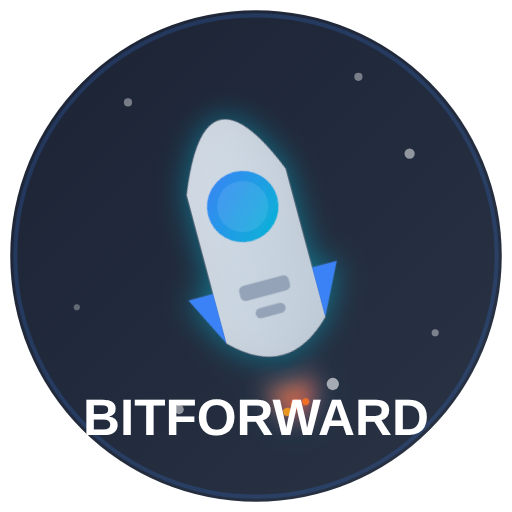
t = 0.00 s
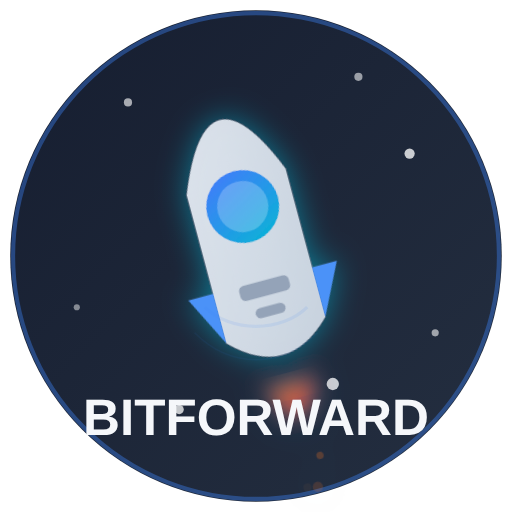
t = 0.67 s
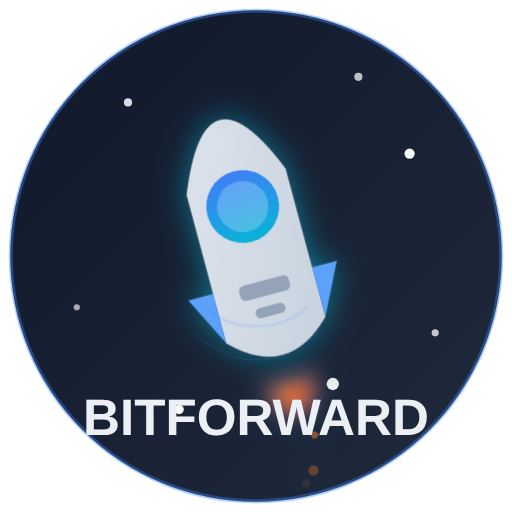
t = 1.33 s
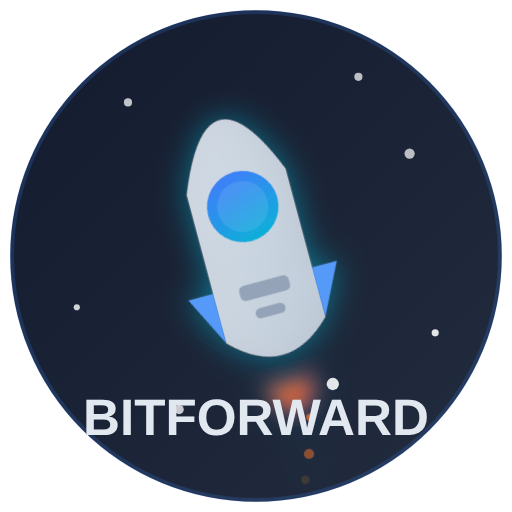
t = 2.00 s
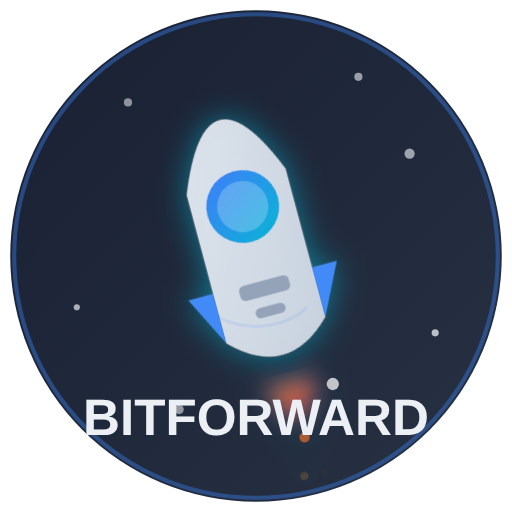
t = 2.67 s
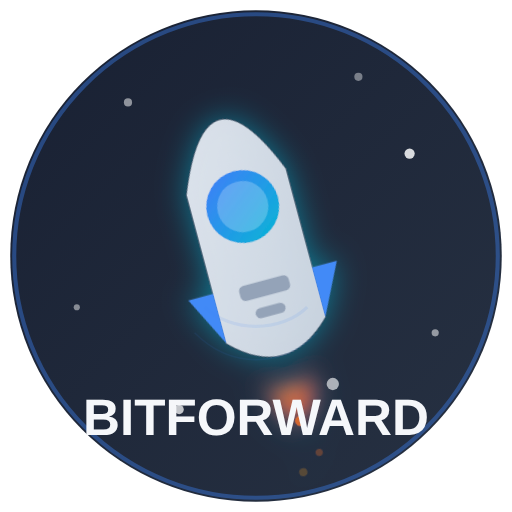
t = 3.33 s

The animated SVG that drew these frames (rendered in a browser with its animation timeline set to each time). Animation: 32 SMIL elements (animate=32); one cycle of 4.00 s, repeats indefinitely.

<svg xmlns="http://www.w3.org/2000/svg" viewBox="0 0 100 100">
  <!-- Definiciones y gradientes -->
  <defs>
    <linearGradient id="rocketGradient" x1="0%" y1="0%" x2="100%" y2="100%">
      <stop offset="0%" stop-color="#0F172A" />
      <stop offset="100%" stop-color="#1E293B" />
    </linearGradient>
    <linearGradient id="flameGradient" x1="0%" y1="0%" x2="100%" y2="100%">
      <stop offset="0%" stop-color="#F97316" />
      <stop offset="100%" stop-color="#EF4444" />
      <animate attributeName="y1" values="0%;30%;0%" dur="0.8s" repeatCount="indefinite" />
    </linearGradient>
    <linearGradient id="flameGradient2" x1="0%" y1="0%" x2="100%" y2="100%">
      <stop offset="0%" stop-color="#F59E0B" />
      <stop offset="100%" stop-color="#F97316" />
      <animate attributeName="y1" values="20%;50%;20%" dur="1s" repeatCount="indefinite" />
    </linearGradient>
    <linearGradient id="rocketBodyGradient" x1="0%" y1="0%" x2="100%" y2="100%">
      <stop offset="0%" stop-color="#E2E8F0" />
      <stop offset="100%" stop-color="#CBD5E1" />
    </linearGradient>
    <linearGradient id="windowGradient" x1="0%" y1="0%" x2="100%" y2="100%">
      <stop offset="0%" stop-color="#3B82F6" />
      <stop offset="100%" stop-color="#06B6D4" />
      <animate attributeName="x1" values="0%;100%;0%" dur="3s" repeatCount="indefinite" />
    </linearGradient>
    <filter id="glow" x="-20%" y="-20%" width="140%" height="140%">
      <feGaussianBlur stdDeviation="3" result="blur" />
      <feFlood flood-color="#06B6D4" flood-opacity="0.6" result="glowColor" />
      <feComposite in="glowColor" in2="blur" operator="in" result="softGlow" />
      <feMerge>
        <feMergeNode in="softGlow" />
        <feMergeNode in="SourceGraphic" />
      </feMerge>
    </filter>
    <filter id="flameBlur" x="-50%" y="-50%" width="200%" height="200%">
      <feGaussianBlur in="SourceGraphic" stdDeviation="2" />
    </filter>
  </defs>
  
  <!-- Círculo de fondo -->
  <circle cx="50" cy="50" r="48" fill="url(#rocketGradient)">
    <animate attributeName="opacity" values="0.95;1;0.95" dur="3s" repeatCount="indefinite" />
  </circle>
  <circle cx="50" cy="50" r="47" fill="none" stroke="#3B82F6" stroke-width="0.8" stroke-opacity="0.3">
    <animate attributeName="stroke-opacity" values="0.2;0.5;0.2" dur="2s" repeatCount="indefinite" />
    <animate attributeName="r" values="47;48;47" dur="3s" repeatCount="indefinite" />
  </circle>
  
  <!-- Estrellas decorativas con animación de parpadeo -->
  <g class="stars">
    <circle cx="25" cy="20" r="0.8" fill="white" opacity="0.7">
      <animate attributeName="opacity" values="0.4;0.9;0.4" dur="3s" repeatCount="indefinite" />
    </circle>
    <circle cx="80" cy="30" r="1" fill="white" opacity="0.8">
      <animate attributeName="opacity" values="0.5;1;0.5" dur="2.5s" repeatCount="indefinite" />
    </circle>
    <circle cx="15" cy="60" r="0.6" fill="white" opacity="0.6">
      <animate attributeName="opacity" values="0.3;0.8;0.3" dur="4s" repeatCount="indefinite" />
    </circle>
    <circle cx="65" cy="75" r="1.2" fill="white" opacity="0.9">
      <animate attributeName="opacity" values="0.6;1;0.6" dur="3.2s" repeatCount="indefinite" />
    </circle>
    <circle cx="85" cy="65" r="0.7" fill="white" opacity="0.7">
      <animate attributeName="opacity" values="0.4;0.9;0.4" dur="3.8s" repeatCount="indefinite" />
    </circle>
    <circle cx="35" cy="80" r="0.9" fill="white" opacity="0.8">
      <animate attributeName="opacity" values="0.5;1;0.5" dur="2.7s" repeatCount="indefinite" />
    </circle>
    <circle cx="70" cy="15" r="0.8" fill="white" opacity="0.7">
      <animate attributeName="opacity" values="0.4;0.8;0.4" dur="3.3s" repeatCount="indefinite" />
    </circle>
  </g>
  
  <!-- Grupo del cohete con filtro de brillo -->
  <g filter="url(#glow)" transform="translate(50, 50) rotate(-15) translate(-25, -35)">
    <!-- Llamas del cohete con animación -->
    <g class="flames">
      <!-- Llama principal -->
      <path d="M20,60 Q25,75 30,60 Q25,65 20,60 Z" fill="url(#flameGradient)" opacity="0.9" filter="url(#flameBlur)">
        <animate attributeName="d" values="
          M20,60 Q25,75 30,60 Q25,65 20,60 Z;
          M20,60 Q25,72 30,60 Q25,63 20,60 Z;
          M20,60 Q25,78 30,60 Q25,67 20,60 Z;
          M20,60 Q25,75 30,60 Q25,65 20,60 Z" 
          dur="0.6s" repeatCount="indefinite" />
        <animate attributeName="opacity" values="0.8;1;0.8" dur="0.3s" repeatCount="indefinite" />
      </path>
      
      <!-- Llama secundaria -->
      <path d="M22,60 Q25,68 28,60 Q25,63 22,60 Z" fill="url(#flameGradient2)" opacity="0.7" filter="url(#flameBlur)">
        <animate attributeName="d" values="
          M22,60 Q25,68 28,60 Q25,63 22,60 Z;
          M22,60 Q25,65 28,60 Q25,62 22,60 Z;
          M22,60 Q25,70 28,60 Q25,64 22,60 Z;
          M22,60 Q25,68 28,60 Q25,63 22,60 Z" 
          dur="0.5s" repeatCount="indefinite" />
        <animate attributeName="opacity" values="0.6;0.9;0.6" dur="0.4s" repeatCount="indefinite" />
      </path>
      
      <!-- Partículas de fuego -->
      <circle cx="25" cy="65" r="1" fill="#F97316">
        <animate attributeName="cy" values="65;75;85" dur="0.8s" repeatCount="indefinite" />
        <animate attributeName="opacity" values="0.9;0.5;0" dur="0.8s" repeatCount="indefinite" />
      </circle>
      <circle cx="23" cy="66" r="0.8" fill="#F59E0B">
        <animate attributeName="cy" values="66;74;82" dur="0.7s" repeatCount="indefinite" />
        <animate attributeName="opacity" values="0.9;0.5;0" dur="0.7s" repeatCount="indefinite" />
      </circle>
      <circle cx="27" cy="65" r="0.7" fill="#F97316">
        <animate attributeName="cy" values="65;72;80" dur="0.9s" repeatCount="indefinite" />
        <animate attributeName="opacity" values="0.9;0.5;0" dur="0.9s" repeatCount="indefinite" />
      </circle>
    </g>
    
    <!-- Cuerpo del cohete -->
    <path d="M15,20 Q25,-5 35,20 L35,50 Q25,60 15,50 Z" fill="url(#rocketBodyGradient)">
      <animate attributeName="fill-opacity" values="0.9;1;0.9" dur="2s" repeatCount="indefinite" />
    </path>
    
    <!-- Aletas laterales -->
    <path d="M10,40 L15,50 L15,40 Z" fill="#3B82F6">
      <animate attributeName="fill" values="#3B82F6;#60A5FA;#3B82F6" dur="3s" repeatCount="indefinite" />
    </path>
    <path d="M40,40 L35,50 L35,40 Z" fill="#3B82F6">
      <animate attributeName="fill" values="#3B82F6;#60A5FA;#3B82F6" dur="3s" repeatCount="indefinite" />
    </path>
    
    <!-- Ventana circular con brillo animado -->
    <circle cx="25" cy="25" r="7" fill="url(#windowGradient)">
      <animate attributeName="r" values="7;7.2;7" dur="2s" repeatCount="indefinite" />
    </circle>
    <circle cx="25" cy="25" r="5" fill="white" opacity="0.2">
      <animate attributeName="opacity" values="0.1;0.3;0.1" dur="2s" repeatCount="indefinite" />
    </circle>
    
    <!-- Detalles del cohete -->
    <rect x="20" y="40" width="10" height="3" fill="#94A3B8" rx="1" />
    <rect x="22" y="45" width="6" height="2" fill="#94A3B8" rx="1" />
  </g>
  
  <!-- Estela de movimiento -->
  <g class="motion-trail" opacity="0.4">
    <path d="M40,60 C45,65 55,65 60,60" stroke="#3B82F6" stroke-width="0.5" fill="none">
      <animate attributeName="opacity" values="0;0.4;0" dur="2s" repeatCount="indefinite" />
      <animate attributeName="stroke-width" values="0.3;0.8;0.3" dur="2s" repeatCount="indefinite" />
    </path>
    <path d="M38,65 C45,72 55,72 62,65" stroke="#3B82F6" stroke-width="0.3" fill="none">
      <animate attributeName="opacity" values="0;0.3;0" dur="2.5s" repeatCount="indefinite" />
    </path>
  </g>
  
  <!-- Texto "BitForward" con animación sutil -->
  <text x="50" y="85" fill="white" font-family="Arial, sans-serif" font-weight="bold" font-size="10" text-anchor="middle">
    BITFORWARD
    <animate attributeName="fill" values="white;#E2E8F0;white" dur="4s" repeatCount="indefinite" />
  </text>
</svg>
